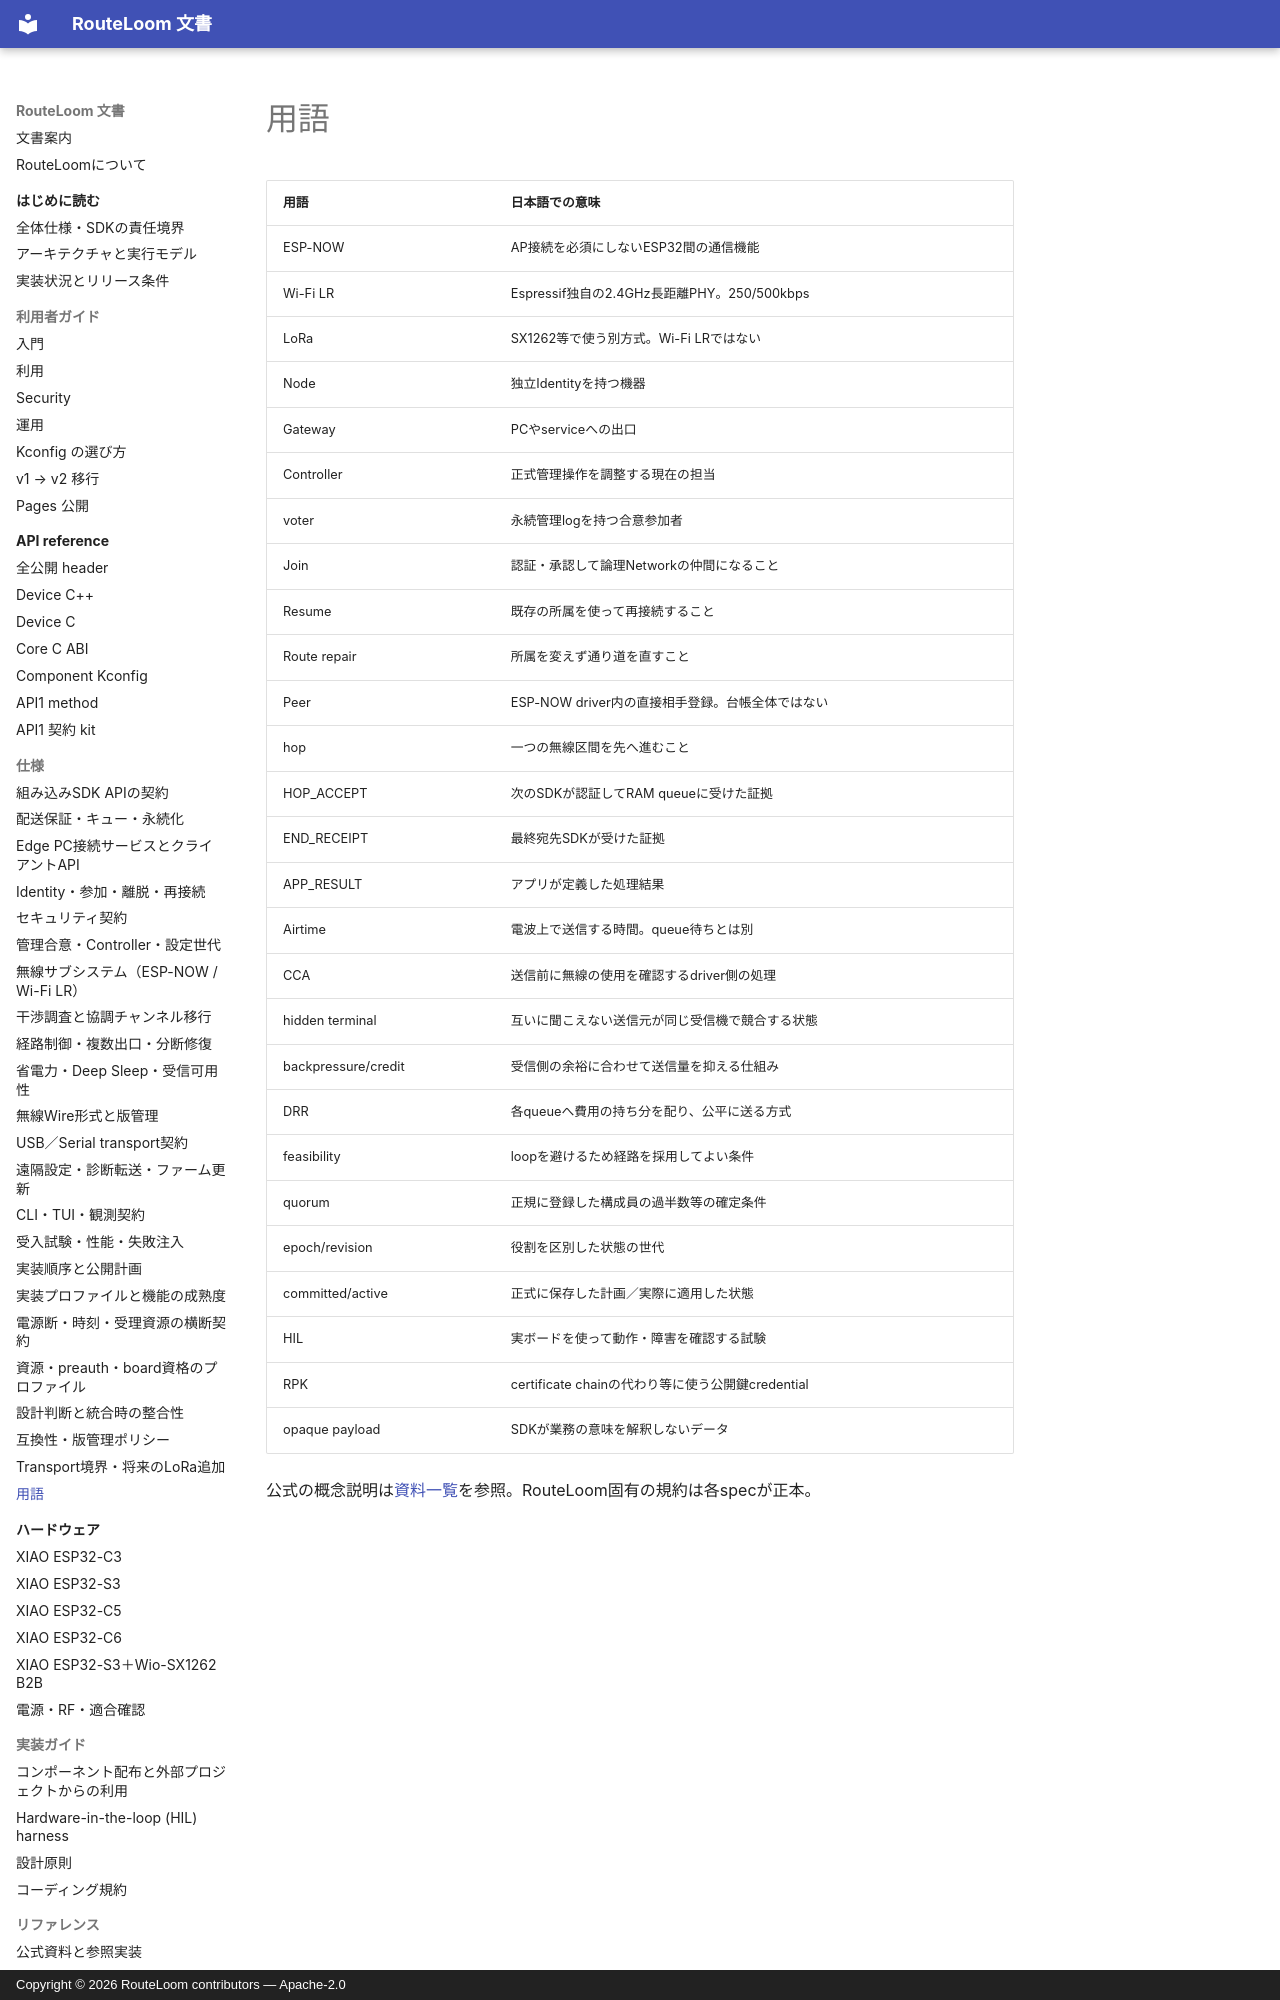

repository: MOVEI144/RouteLoom · page: spec/glossary/index.html · generator: mkdocs · copyright: Copyright © 2026 RouteLoom contributors — Apache-2.0

# 用語

| 用語 | 日本語での意味 |
|---|---|
| ESP-NOW | AP接続を必須にしないESP32間の通信機能 |
| Wi-Fi LR | Espressif独自の2.4GHz長距離PHY。250/500kbps |
| LoRa | SX1262等で使う別方式。Wi-Fi LRではない |
| Node | 独立Identityを持つ機器 |
| Gateway | PCやserviceへの出口 |
| Controller | 正式管理操作を調整する現在の担当 |
| voter | 永続管理logを持つ合意参加者 |
| Join | 認証・承認して論理Networkの仲間になること |
| Resume | 既存の所属を使って再接続すること |
| Route repair | 所属を変えず通り道を直すこと |
| Peer | ESP-NOW driver内の直接相手登録。台帳全体ではない |
| hop | 一つの無線区間を先へ進むこと |
| HOP_ACCEPT | 次のSDKが認証してRAM queueに受けた証拠 |
| END_RECEIPT | 最終宛先SDKが受けた証拠 |
| APP_RESULT | アプリが定義した処理結果 |
| Airtime | 電波上で送信する時間。queue待ちとは別 |
| CCA | 送信前に無線の使用を確認するdriver側の処理 |
| hidden terminal | 互いに聞こえない送信元が同じ受信機で競合する状態 |
| backpressure/credit | 受信側の余裕に合わせて送信量を抑える仕組み |
| DRR | 各queueへ費用の持ち分を配り、公平に送る方式 |
| feasibility | loopを避けるため経路を採用してよい条件 |
| quorum | 正規に登録した構成員の過半数等の確定条件 |
| epoch/revision
